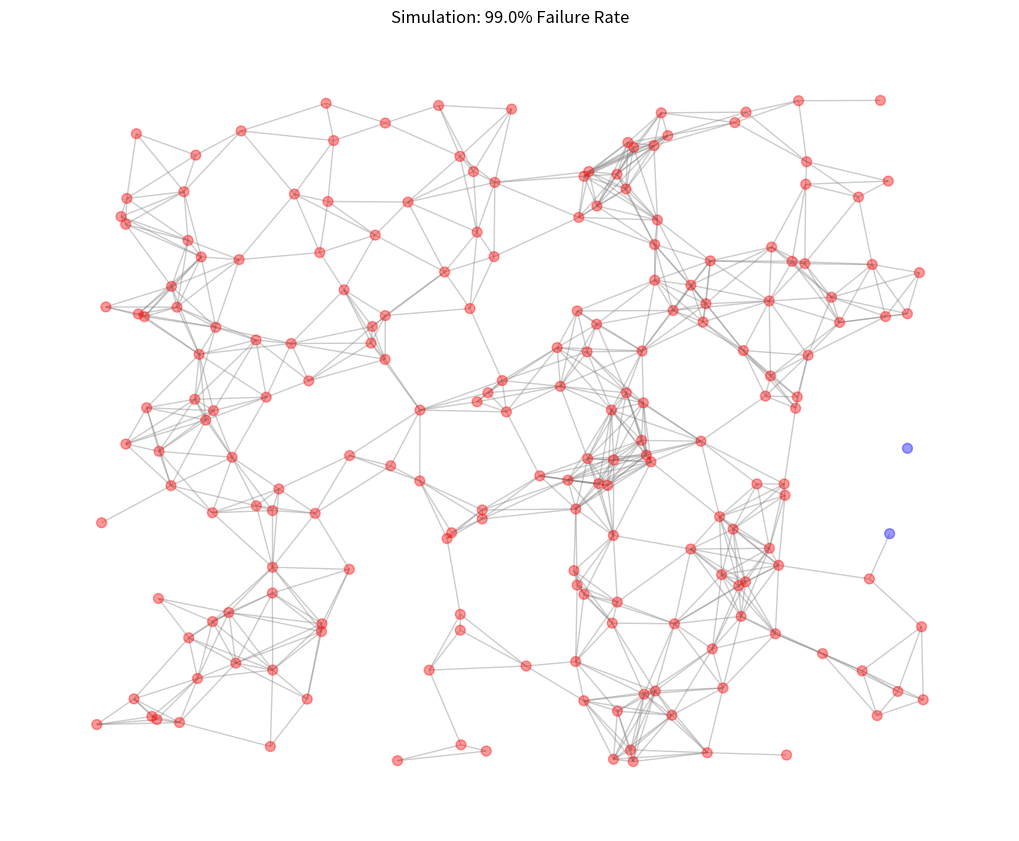

Python code for this plot:
import networkx as nx
import matplotlib.pyplot as plt
import numpy as np
import random
import os
from datetime import datetime
from tqdm import tqdm


class CascadingSimulator:
    def __init__(self, num_nodes=100, radius=0.15):
        """
        初始化一个具有空间属性的图 (模拟基础设施网络)
        使用 Random Geometric Graph，因为现实中的电网/路网都是受地理距离限制的
        """
        self.num_nodes = num_nodes
        # 生成带空间坐标的图结构
        self.G = nx.random_geometric_graph(num_nodes, radius)

        # 初始化节点物理属性
        # Load: 当前负载;
        # Capacity: 最大承受阈值
        for node in self.G.nodes():
            self.G.nodes[node]['load'] = np.random.uniform(1, 5)  # 初始负载
            self.G.nodes[node]['capacity'] = self.G.nodes[node]['load'] * 1.5
            self.G.nodes[node]['status'] = 'active'  # 状态

    def trigger_failure(self, num_initial_failures=2):
        # 重置图的状态
        for node in self.G.nodes():
            self.G.nodes[node]['status'] = 'active'

        # 随机选择初始故障点
        initial_targets = random.sample(list(self.G.nodes()), num_initial_failures)
        for node in initial_targets:
            self.G.nodes[node]['status'] = 'failed'

        return initial_targets

    def run_cascade(self):

        # 级联失效传播
        graph = self.G.copy()
        active_nodes = [n for n in graph.nodes if graph.nodes[n]['status'] == 'active']

        step = 0
        cascade_history = []

        while True:
            new_failures = []

            # 找到所有失效的节点
            failed_nodes = [n for n in graph.nodes if graph.nodes[n]['status'] == 'failed']

            # 检测是否有新的过载节点
            for node in active_nodes:
                if graph.nodes[node]['status'] == 'failed':
                    continue

                # 计算这个节点是否过载
                neighbors = list(graph.neighbors(node))
                failed_neighbors = [n for n in neighbors if graph.nodes[n]['status'] == 'failed']

                # 冲击逻辑：每个挂掉的邻居会给你带来额外的 1.0 压力
                extra_load = len(failed_neighbors) * 1.5
                current_load = graph.nodes[node]['load'] + extra_load

                if current_load > graph.nodes[node]['capacity']:
                    new_failures.append(node)

            # 如果这一轮没有新节点挂掉，级联结束
            if not new_failures:
                break

            # 更新状态
            for node in new_failures:
                graph.nodes[node]['status'] = 'failed'

            active_nodes = [n for n in graph.nodes if graph.nodes[n]['status'] == 'active']
            cascade_history.append(len(new_failures))
            step += 1

        # 计算最终损失
        total_failed = len([n for n in graph.nodes if graph.nodes[n]['status'] == 'failed'])
        return total_failed, graph

    def visualize(self, graph, title="Simulation Result"):
        # 可视化
        pos = nx.get_node_attributes(graph, 'pos')
        colors = ['red' if graph.nodes[n]['status'] == 'failed' else 'blue' for n in graph.nodes]

        plt.figure(figsize=(8, 6))
        nx.draw(graph, pos, node_color=colors, node_size=50, with_labels=False, edge_color="gray", alpha=0.6)
        plt.title(title)
        plt.show()

if __name__ == "__main__":
    # 设置保存路径
    output_dir = "simulation_results"
    os.makedirs(output_dir, exist_ok=True)  # 如果文件夹不存在，自动创建

    # 运行模拟
    print("正在初始化基础设施网络...")
    sim = CascadingSimulator(num_nodes=200, radius=0.12)  # 节点多一点

    print("模拟攻击...")
    sim.trigger_failure(num_initial_failures=3)

    print("计算级联...")
    final_loss, final_graph = sim.run_cascade()

    # 绘图自动保存
    print("正在绘图...")
    plt.figure(figsize=(10, 8))
    pos = nx.get_node_attributes(final_graph, 'pos')
    colors = ['red' if final_graph.nodes[n]['status'] == 'failed' else 'blue' for n in final_graph.nodes]

    nx.draw(final_graph, pos, node_color=colors, node_size=50, edge_color="gray", alpha=0.4)
    plt.title(f"Simulation: {final_loss / 200:.1%} Failure Rate")
    timestamp = datetime.now().strftime("%Y%m%d_%H%M%S")
    save_path = os.path.join(output_dir, f"cascade_{timestamp}.png")

    plt.savefig(save_path, dpi=300)
    print(f"图片已保存到: {save_path}")
    plt.show()
